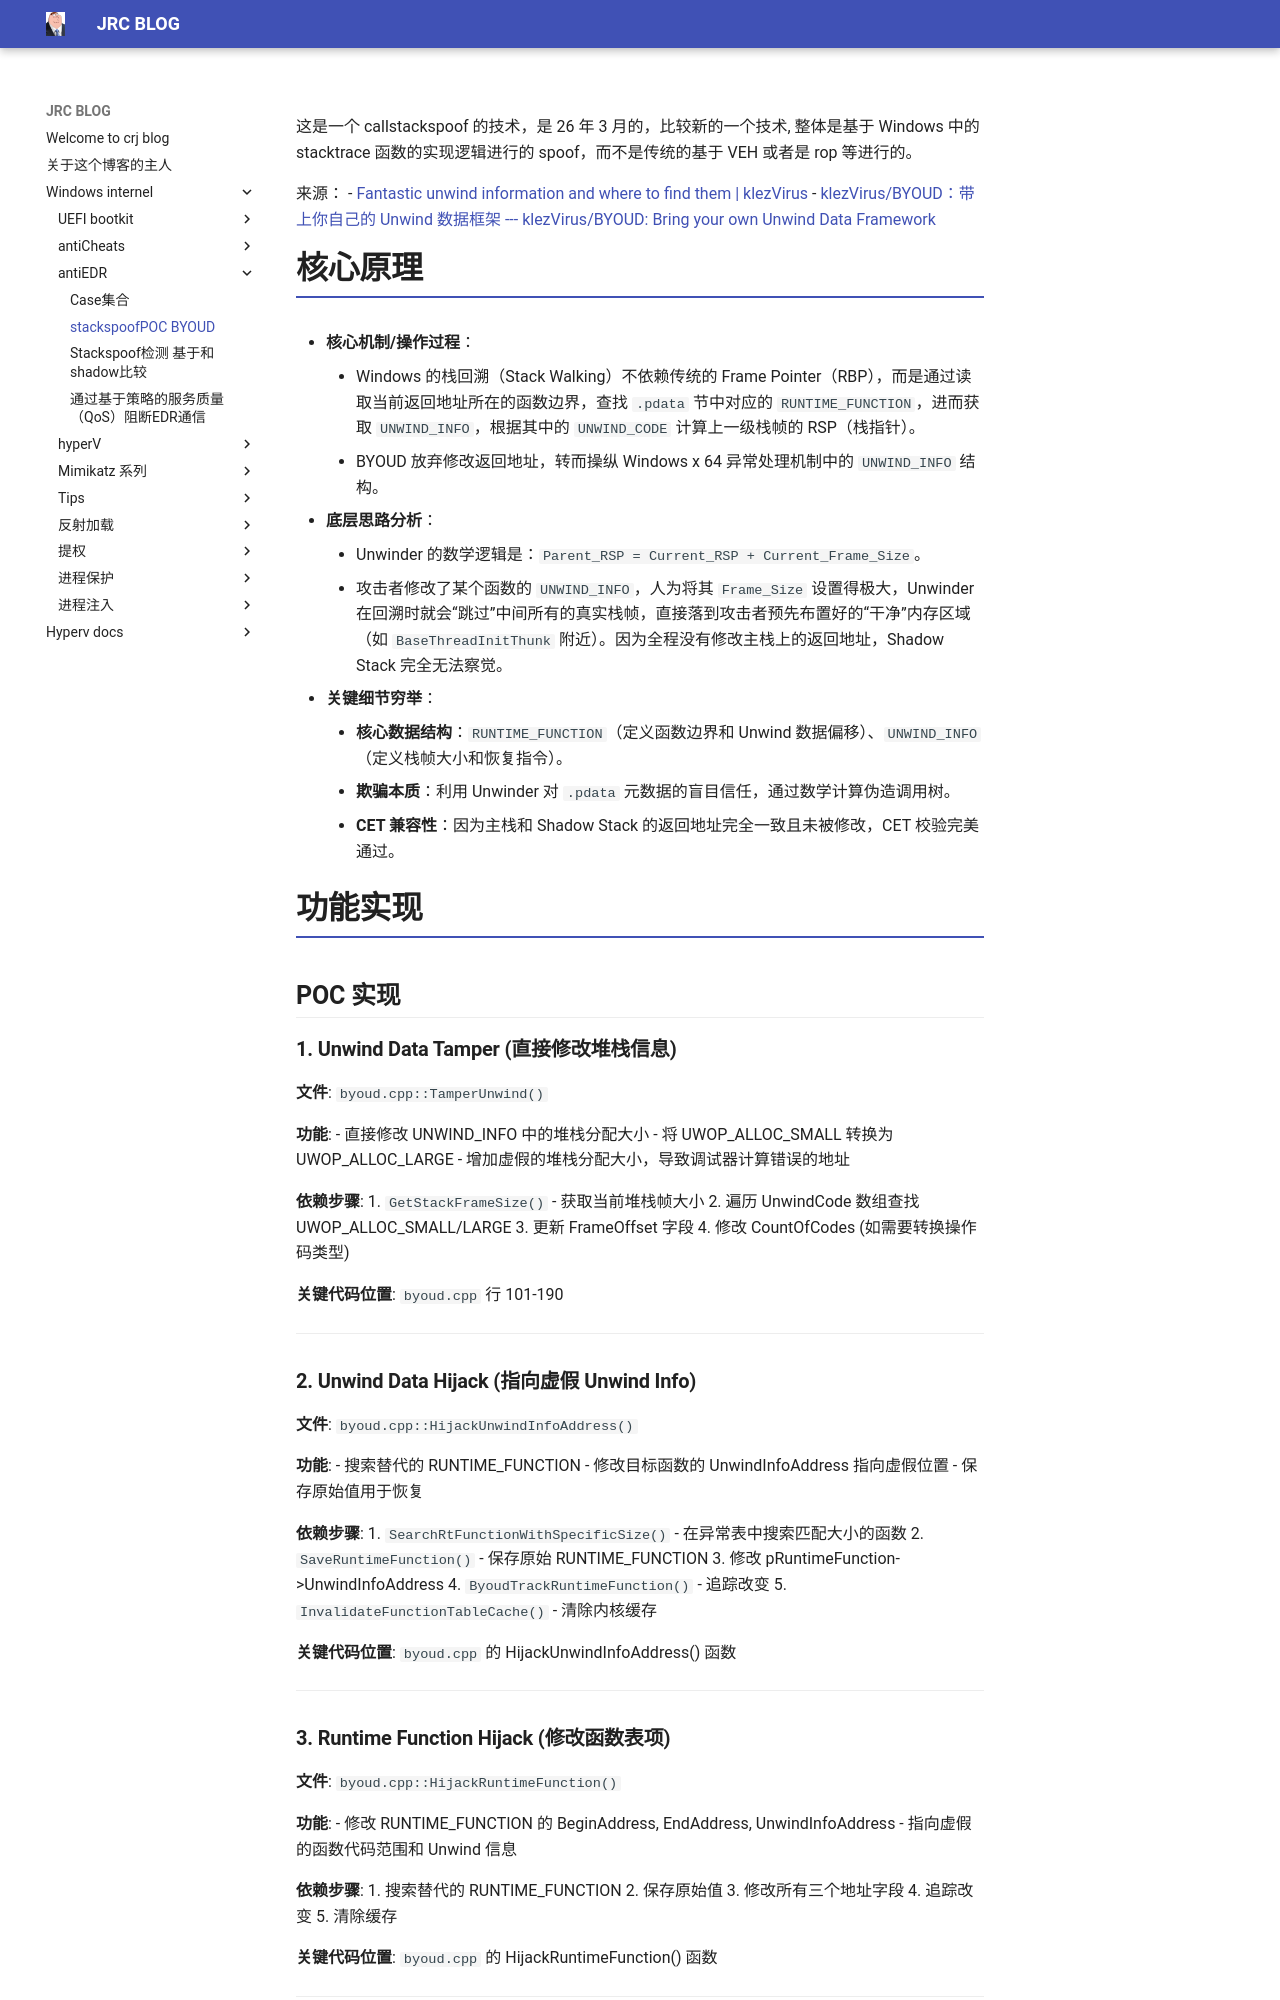

repository: crootkit/crootkit.github.io · page: Windows internel/antiEDR/stackspoofPOC - BYOUD/index.html · generator: mkdocs

这是一个 callstackspoof 的技术，是 26 年 3 月的，比较新的一个技术, 整体是基于 Windows 中的 stacktrace 函数的实现逻辑进行的 spoof，而不是传统的基于 VEH 或者是 rop 等进行的。

来源：
- [Fantastic unwind information and where to find them | klezVirus](https://klezvirus.github.io/posts/Byoud/)
- [klezVirus/BYOUD：带上你自己的 Unwind 数据框架 --- klezVirus/BYOUD: Bring your own Unwind Data Framework](https://github.com/klezVirus/BYOUD)

# 核心原理

- **核心机制/操作过程**：
	- Windows 的栈回溯（Stack Walking）不依赖传统的 Frame Pointer（RBP），而是通过读取当前返回地址所在的函数边界，查找 `.pdata` 节中对应的 `RUNTIME_FUNCTION`，进而获取 `UNWIND_INFO`，根据其中的 `UNWIND_CODE` 计算上一级栈帧的 RSP（栈指针）。
	- BYOUD 放弃修改返回地址，转而操纵 Windows x 64 异常处理机制中的 `UNWIND_INFO` 结构。
- **底层思路分析**：
	- Unwinder 的数学逻辑是：`Parent_RSP = Current_RSP + Current_Frame_Size`。
	- 攻击者修改了某个函数的 `UNWIND_INFO`，人为将其 `Frame_Size` 设置得极大，Unwinder 在回溯时就会“跳过”中间所有的真实栈帧，直接落到攻击者预先布置好的“干净”内存区域（如 `BaseThreadInitThunk` 附近）。因为全程没有修改主栈上的返回地址，Shadow Stack 完全无法察觉。
- **关键细节穷举**：
    - **核心数据结构**：`RUNTIME_FUNCTION`（定义函数边界和 Unwind 数据偏移）、`UNWIND_INFO`（定义栈帧大小和恢复指令）。
    - **欺骗本质**：利用 Unwinder 对 `.pdata` 元数据的盲目信任，通过数学计算伪造调用树。
    - **CET 兼容性**：因为主栈和 Shadow Stack 的返回地址完全一致且未被修改，CET 校验完美通过。

# 功能实现

## POC 实现
### 1. Unwind Data Tamper (直接修改堆栈信息)

**文件**: `byoud.cpp::TamperUnwind()`

**功能**:
- 直接修改 UNWIND_INFO 中的堆栈分配大小
- 将 UWOP_ALLOC_SMALL 转换为 UWOP_ALLOC_LARGE
- 增加虚假的堆栈分配大小，导致调试器计算错误的地址

**依赖步骤**:
1. `GetStackFrameSize()` - 获取当前堆栈帧大小
2. 遍历 UnwindCode 数组查找 UWOP_ALLOC_SMALL/LARGE
3. 更新 FrameOffset 字段
4. 修改 CountOfCodes (如需要转换操作码类型)

**关键代码位置**: `byoud.cpp` 行 101-190

---
